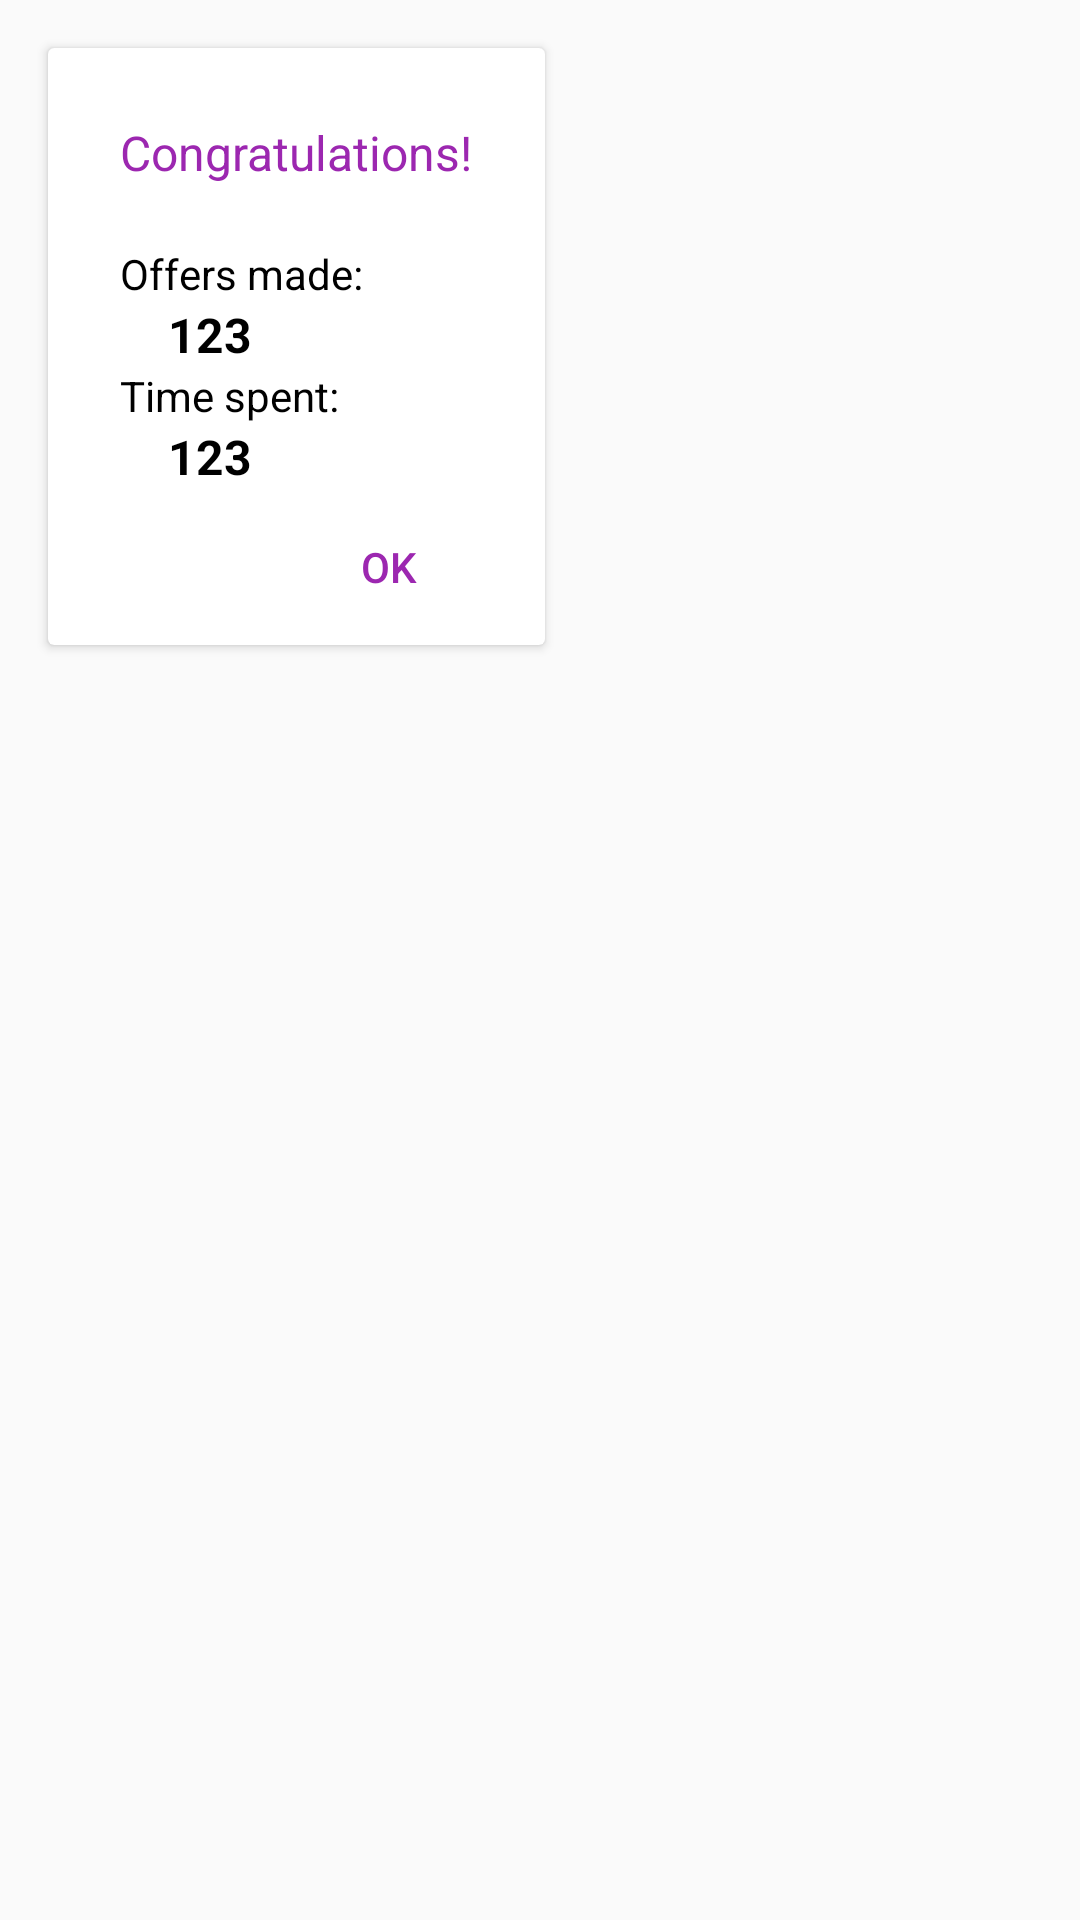

Layout XML and referenced resources for this Android screen:
<!-- AndroidManifest.xml: application theme AppTheme -->
<!-- res/layout/result_game_dialog.xml -->
<?xml version="1.0" encoding="utf-8"?>
<FrameLayout xmlns:android="http://schemas.android.com/apk/res/android"
             android:layout_width="wrap_content"
             android:layout_height="wrap_content">
    <android.support.v7.widget.CardView
        android:layout_width="wrap_content"
        android:layout_height="wrap_content"
        android:layout_margin="16dp">
        <LinearLayout
            android:orientation="vertical"
            android:layout_width="wrap_content"
            android:layout_height="wrap_content">
            <LinearLayout
                android:orientation="vertical"
                android:layout_width="wrap_content"
                android:layout_height="wrap_content"
                android:paddingLeft="24dp"
                android:paddingRight="24dp"
                android:paddingTop="24dp">
                <TextView
                    android:textSize="16dp"
                    android:textColor="@color/purple"
                    android:layout_width="wrap_content"
                    android:layout_height="wrap_content"
                    android:paddingBottom="20dp"
                    android:text="@string/congratulations"/>
                <LinearLayout
                    android:orientation="vertical"
                    android:layout_width="wrap_content"
                    android:layout_height="wrap_content">
                    <TextView
                        android:layout_width="wrap_content"
                        android:layout_height="wrap_content"
                        android:text="@string/offers_made"
                        android:textColor="@color/black"
                        android:textSize="14dp"/>

                    <TextView
                        android:id="@+id/amount_offers"
                        android:layout_width="wrap_content"
                        android:layout_height="wrap_content"
                        android:layout_marginLeft="16dp"
                        android:text="123"
                        android:textColor="@color/black"
                        android:textSize="16dp"
                        android:textStyle="bold"/>
                    <TextView
                        android:layout_width="wrap_content"
                        android:layout_height="wrap_content"
                        android:text="@string/time_spend"
                        android:textColor="@color/black"
                        android:textSize="14dp"/>

                    <TextView
                        android:id="@+id/time_spend"
                        android:layout_width="wrap_content"
                        android:layout_height="wrap_content"
                        android:layout_marginLeft="16dp"
                        android:text="123"
                        android:textColor="@color/black"
                        android:textSize="16dp"
                        android:textStyle="bold"/>
                </LinearLayout>
            </LinearLayout>
            <LinearLayout
                android:gravity="center_vertical"
                android:layout_gravity="right"
                android:layout_marginLeft="8dp"
                android:layout_width="wrap_content"
                android:layout_height="52dp">
                <Button
                    android:id="@+id/add_offer"
                    android:textColor="@color/purple"
                    android:text="ok"
                    android:layout_marginRight="8dp"
                    android:layout_width="wrap_content"
                    android:layout_height="wrap_content"
                    android:theme="@style/Theme.AppCompat.Light"
                    style="@style/Widget.AppCompat.Button.Borderless"/>
            </LinearLayout>
        </LinearLayout>
    </android.support.v7.widget.CardView>
</FrameLayout>
<!-- resources referenced by this layout -->
<resources>
  <color name="black">#000000</color>
  <color name="purple">#9C27B0</color>
  <string name="congratulations">Congratulations!</string>
  <string name="offers_made">Offers made:</string>
  <string name="time_spend">Time spent:</string>
  <style name="AppTheme" parent="Theme.AppCompat.Light.NoActionBar">
          <item name="colorPrimary">@color/colorPrimary</item>
          <item name="colorPrimaryDark">@color/colorPrimaryDark</item>
          <item name="colorAccent">@color/colorAccent</item>
          <item name="colorControlNormal">@color/colorAccent</item>
          <item name="colorControlActivated">@color/colorAccent</item>
      </style>
  <color name="colorPrimary">@color/purple</color>
  <color name="colorPrimaryDark">@color/purple</color>
  <color name="colorAccent">@color/purple</color>
</resources>
